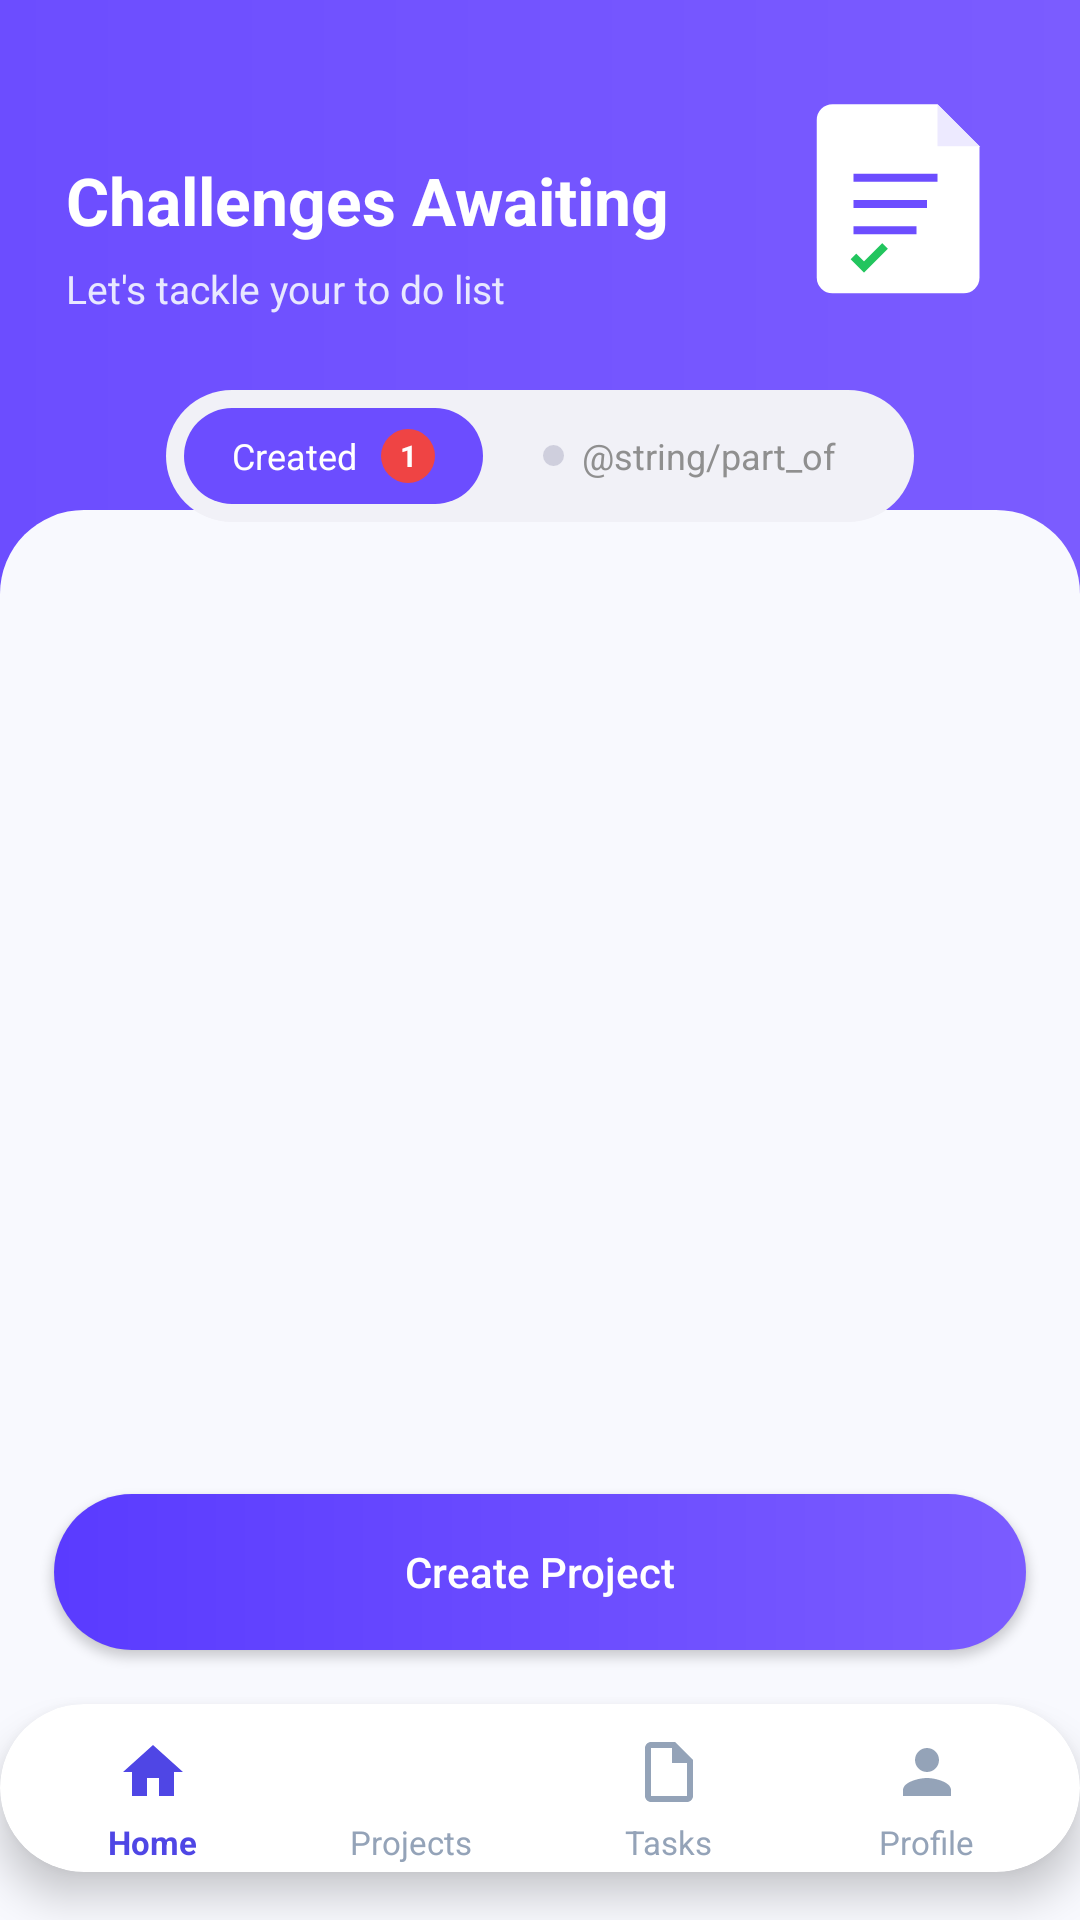

Produce the Android XML layout that renders to this screen, including the resource entries it uses.
<!-- AndroidManifest.xml: application theme Theme.MyApplication -->
<!-- res/layout/activity_main.xml -->
<?xml version="1.0" encoding="utf-8"?>
<androidx.constraintlayout.widget.ConstraintLayout
    xmlns:android="http://schemas.android.com/apk/res/android"
    xmlns:app="http://schemas.android.com/apk/res-auto"
    xmlns:tools="http://schemas.android.com/tools"
    android:layout_width="match_parent"
    android:layout_height="match_parent"
    android:background="#F8F9FE"
    tools:context=".activities.MainActivity">

    
    <ImageView
        android:id="@+id/headerBackground"
        android:layout_width="0dp"
        android:layout_height="200dp"
        android:scaleType="fitXY"
        android:src="@drawable/header_curved_bottom"
        app:layout_constraintTop_toTopOf="parent"
        app:layout_constraintStart_toStartOf="parent"
        app:layout_constraintEnd_toEndOf="parent"/>

    
    <ImageView
        android:id="@+id/iv_header_illustration"
        android:layout_width="84dp"
        android:layout_height="84dp"
        android:layout_marginTop="26dp"
        android:layout_marginEnd="16dp"
        android:src="@drawable/ic_header_note"
        android:contentDescription="@null"
        app:layout_constraintTop_toTopOf="parent"
        app:layout_constraintEnd_toEndOf="parent"/>

    <TextView
        android:id="@+id/title"
        android:layout_width="wrap_content"
        android:layout_height="wrap_content"
        android:layout_marginStart="22dp"
        android:layout_marginTop="52dp"
        android:text="@string/challenges_awaiting"
        android:textColor="@android:color/white"
        android:textSize="22sp"
        android:textStyle="bold"
        app:layout_constraintStart_toStartOf="parent"
        app:layout_constraintTop_toTopOf="parent"/>

    <TextView
        android:id="@+id/subtitle"
        android:layout_width="wrap_content"
        android:layout_height="wrap_content"
        android:layout_marginTop="6dp"
        android:text="@string/lets_tackle_your_to_do_list"
        android:textColor="#E8E8FF"
        android:textSize="13sp"
        app:layout_constraintStart_toStartOf="@id/title"
        app:layout_constraintTop_toBottomOf="@id/title"/>

    
    <LinearLayout
        android:id="@+id/tabContainer"
        android:layout_width="wrap_content"
        android:layout_height="wrap_content"
        android:layout_marginTop="130dp"
        android:background="@drawable/bg_tabs_container"
        android:padding="6dp"
        android:gravity="center"
        android:orientation="horizontal"
        app:layout_constraintTop_toTopOf="parent"
        app:layout_constraintStart_toStartOf="parent"
        app:layout_constraintEnd_toEndOf="parent">

        
        <LinearLayout
            android:id="@+id/tab_created"
            android:layout_width="wrap_content"
            android:layout_height="wrap_content"
            android:background="@drawable/bg_pill_selected"
            android:paddingHorizontal="16dp"
            android:paddingVertical="7dp"
            android:gravity="center"
            android:orientation="horizontal">

            <TextView
                android:id="@+id/tv_tab_created"
                android:layout_width="wrap_content"
                android:layout_height="wrap_content"
                android:text="@string/created"
                android:textColor="@android:color/white"
                android:textSize="12sp"/>

            <TextView
                android:id="@+id/tv_created_badge"
                android:layout_width="18dp"
                android:layout_height="18dp"
                android:layout_marginStart="8dp"
                android:background="@drawable/bg_badge_red"
                android:gravity="center"
                android:text="1"
                android:textColor="@android:color/white"
                android:textSize="10sp"
                android:textStyle="bold"/>
        </LinearLayout>

        
        <LinearLayout
            android:id="@+id/tab_part_of"
            android:layout_width="wrap_content"
            android:layout_height="wrap_content"
            android:layout_marginStart="6dp"
            android:paddingHorizontal="14dp"
            android:paddingVertical="7dp"
            android:gravity="center"
            android:orientation="horizontal">

            <View
                android:layout_width="7dp"
                android:layout_height="7dp"
                android:background="@drawable/dot_gray"/>

            <TextView
                android:id="@+id/tv_tab_part_of"
                android:layout_width="wrap_content"
                android:layout_height="wrap_content"
                android:text="  @string/part_of  "
                android:textColor="#8F8F8F"
                android:textSize="12sp"/>

            <TextView
                android:id="@+id/tv_part_of_badge"
                android:layout_width="wrap_content"
                android:layout_height="wrap_content"
                android:text="0"
                android:textColor="#8F8F8F"
                android:textStyle="bold"
                android:textSize="12sp"
                android:visibility="gone"/>
        </LinearLayout>

    </LinearLayout>

    
    <androidx.recyclerview.widget.RecyclerView
        android:id="@+id/rv_projects"
        android:layout_width="0dp"
        android:layout_height="0dp"
        android:layout_marginTop="10dp"
        android:clipToPadding="false"
        android:paddingBottom="120dp"
        app:layout_constraintTop_toBottomOf="@id/tabContainer"
        app:layout_constraintBottom_toBottomOf="parent"
        app:layout_constraintStart_toStartOf="parent"
        app:layout_constraintEnd_toEndOf="parent"
        tools:listitem="@layout/item_project"/>

    
    <LinearLayout
        android:id="@+id/layout_empty_state"
        android:layout_width="wrap_content"
        android:layout_height="wrap_content"
        android:gravity="center"
        android:orientation="vertical"
        android:visibility="gone"
        app:layout_constraintTop_toBottomOf="@id/tabContainer"
        app:layout_constraintBottom_toTopOf="@id/btn_create_project"
        app:layout_constraintStart_toStartOf="parent"
        app:layout_constraintEnd_toEndOf="parent">

        <ImageView
            android:layout_width="100dp"
            android:layout_height="100dp"
            android:alpha="0.5"
            android:src="@drawable/ic_tasks"
            app:tint="@color/text_hint"/>

        <TextView
            android:layout_width="wrap_content"
            android:layout_height="wrap_content"
            android:layout_marginTop="16dp"
            android:text="No projects yet"
            android:textColor="@color/text_hint"
            android:textSize="16sp"/>

        <TextView
            android:layout_width="wrap_content"
            android:layout_height="wrap_content"
            android:layout_marginTop="4dp"
            android:text="Tap 'Create Project' to get started"
            android:textColor="@color/text_hint"
            android:textSize="14sp"/>

    </LinearLayout>

    
    <Button
        android:id="@+id/btn_create_project"
        android:layout_width="0dp"
        android:layout_height="52dp"
        android:layout_marginStart="18dp"
        android:layout_marginEnd="18dp"
        android:layout_marginBottom="18dp"
        android:background="@drawable/bg_btn_gradient"
        android:elevation="8dp"
        android:text="@string/create_project"
        android:textAllCaps="false"
        android:textColor="@android:color/white"
        android:textSize="14sp"
        app:layout_constraintBottom_toTopOf="@id/bottomNav"
        app:layout_constraintStart_toStartOf="parent"
        app:layout_constraintEnd_toEndOf="parent"/>

    
    <include
        android:id="@+id/bottomNav"
        layout="@layout/nav_bottom"
        android:layout_width="0dp"
        android:layout_height="56dp"
        android:layout_marginBottom="16dp"
        app:layout_constraintBottom_toBottomOf="parent"
        app:layout_constraintStart_toStartOf="parent"
        app:layout_constraintEnd_toEndOf="parent"/>

</androidx.constraintlayout.widget.ConstraintLayout>
<!-- res/layout/item_project.xml (included above) -->
<?xml version="1.0" encoding="utf-8"?>
<androidx.cardview.widget.CardView
    xmlns:android="http://schemas.android.com/apk/res/android"
    xmlns:app="http://schemas.android.com/apk/res-auto"
    xmlns:tools="http://schemas.android.com/tools"
    android:layout_width="match_parent"
    android:layout_height="wrap_content"
    android:layout_marginHorizontal="16dp"
    android:layout_marginVertical="8dp"
    app:cardCornerRadius="18dp"
    app:cardElevation="6dp">

    <LinearLayout
        android:layout_width="match_parent"
        android:layout_height="wrap_content"
        android:orientation="vertical"
        android:padding="16dp">

        
        <LinearLayout
            android:layout_width="match_parent"
            android:layout_height="wrap_content"
            android:orientation="horizontal"
            android:gravity="center_vertical">

            <View
                android:id="@+id/view_status_indicator"
                android:layout_width="10dp"
                android:layout_height="10dp"
                android:background="@drawable/dot_purple"/>

            <TextView
                android:id="@+id/tv_project_title"
                android:layout_width="0dp"
                android:layout_height="wrap_content"
                android:layout_marginStart="10dp"
                android:layout_weight="1"
                android:textColor="#2D2D2D"
                android:textSize="14sp"
                android:textStyle="bold"
                tools:text="Optimize performance and caching"/>

            <TextView
                android:id="@+id/tv_due_date"
                android:layout_width="wrap_content"
                android:layout_height="wrap_content"
                android:textColor="#9E9E9E"
                android:textSize="11sp"
                tools:text="27 Sept"/>
        </LinearLayout>

        
        <LinearLayout
            android:layout_width="match_parent"
            android:layout_height="wrap_content"
            android:layout_marginTop="10dp"
            android:orientation="horizontal"
            android:gravity="center_vertical">

            
            <LinearLayout
                android:id="@+id/layout_member_avatars"
                android:layout_width="0dp"
                android:layout_height="wrap_content"
                android:layout_weight="1"
                android:orientation="horizontal">

                <View
                    android:id="@+id/avatar_1"
                    android:layout_width="26dp"
                    android:layout_height="26dp"
                    android:background="@drawable/bg_avatar_placeholder_1"/>

                <View
                    android:id="@+id/avatar_2"
                    android:layout_width="26dp"
                    android:layout_height="26dp"
                    android:layout_marginStart="-8dp"
                    android:background="@drawable/bg_avatar_placeholder_2"/>

                <View
                    android:id="@+id/avatar_3"
                    android:layout_width="26dp"
                    android:layout_height="26dp"
                    android:layout_marginStart="-8dp"
                    android:background="@drawable/bg_avatar_placeholder_3"/>
            </LinearLayout>

        </LinearLayout>

        <ProgressBar
            android:id="@+id/view_progress_bar"
            android:layout_width="match_parent"
            android:layout_height="6dp"
            android:layout_marginTop="12dp"
            android:progress="0"
            android:max="100"
            style="?android:attr/progressBarStyleHorizontal"
            android:progressTint="#6C4DFF"
            android:backgroundTint="#EDEAFF"/>

    </LinearLayout>

</androidx.cardview.widget.CardView>
<!-- res/layout/nav_bottom.xml (included above) -->
<?xml version="1.0" encoding="utf-8"?>
<com.google.android.material.card.MaterialCardView
    xmlns:android="http://schemas.android.com/apk/res/android"
    xmlns:app="http://schemas.android.com/apk/res-auto"
    android:layout_width="match_parent"
    android:layout_height="wrap_content"
    android:layout_marginHorizontal="16dp"
    android:layout_marginBottom="16dp"
    app:cardCornerRadius="28dp"
    app:cardElevation="8dp"
    app:cardBackgroundColor="@android:color/white">

    <LinearLayout
        android:id="@+id/bottomNav"
        android:layout_width="match_parent"
        android:layout_height="64dp"
        android:gravity="center"
        android:orientation="horizontal"
        android:paddingHorizontal="8dp">

        
        <LinearLayout
            android:id="@+id/nav_home"
            android:layout_width="0dp"
            android:layout_height="match_parent"
            android:layout_weight="1"
            android:gravity="center"
            android:orientation="vertical"
            android:paddingVertical="8dp">

            <ImageView
                android:id="@+id/iv_nav_home"
                android:layout_width="24dp"
                android:layout_height="24dp"
                android:src="@drawable/ic_home"
                app:tint="@color/primary"/>

            <TextView
                android:id="@+id/tv_nav_home"
                android:layout_width="wrap_content"
                android:layout_height="wrap_content"
                android:layout_marginTop="4dp"
                android:text="Home"
                android:textColor="@color/primary"
                android:textSize="11sp"
                android:textStyle="bold"/>
        </LinearLayout>

        
        <LinearLayout
            android:id="@+id/nav_projects"
            android:layout_width="0dp"
            android:layout_height="match_parent"
            android:layout_weight="1"
            android:gravity="center"
            android:orientation="vertical"
            android:paddingVertical="8dp">

            <ImageView
                android:id="@+id/iv_nav_projects"
                android:layout_width="24dp"
                android:layout_height="24dp"
                android:src="@drawable/ic_folder"
                app:tint="@color/nav_inactive"/>

            <TextView
                android:id="@+id/tv_nav_projects"
                android:layout_width="wrap_content"
                android:layout_height="wrap_content"
                android:layout_marginTop="4dp"
                android:text="Projects"
                android:textColor="@color/nav_inactive"
                android:textSize="11sp"/>
        </LinearLayout>

        
        <LinearLayout
            android:id="@+id/nav_tasks"
            android:layout_width="0dp"
            android:layout_height="match_parent"
            android:layout_weight="1"
            android:gravity="center"
            android:orientation="vertical"
            android:paddingVertical="8dp">

            <ImageView
                android:id="@+id/iv_nav_tasks"
                android:layout_width="24dp"
                android:layout_height="24dp"
                android:src="@drawable/ic_tasks"
                app:tint="@color/nav_inactive"/>

            <TextView
                android:id="@+id/tv_nav_tasks"
                android:layout_width="wrap_content"
                android:layout_height="wrap_content"
                android:layout_marginTop="4dp"
                android:text="Tasks"
                android:textColor="@color/nav_inactive"
                android:textSize="11sp"/>
        </LinearLayout>

        
        <LinearLayout
            android:id="@+id/nav_profile"
            android:layout_width="0dp"
            android:layout_height="match_parent"
            android:layout_weight="1"
            android:gravity="center"
            android:orientation="vertical"
            android:paddingVertical="8dp">

            <ImageView
                android:id="@+id/iv_nav_profile"
                android:layout_width="24dp"
                android:layout_height="24dp"
                android:src="@drawable/ic_profile"
                app:tint="@color/nav_inactive"/>

            <TextView
                android:id="@+id/tv_nav_profile"
                android:layout_width="wrap_content"
                android:layout_height="wrap_content"
                android:layout_marginTop="4dp"
                android:text="Profile"
                android:textColor="@color/nav_inactive"
                android:textSize="11sp"/>
        </LinearLayout>

    </LinearLayout>

</com.google.android.material.card.MaterialCardView>
<!-- resources referenced by this layout -->
<resources>
  <color name="nav_inactive">#94A3B8</color>
  <color name="primary">#4F46E5</color>
  <color name="text_hint">#94A3B8</color>
  <!-- drawable bg_avatar_placeholder_1 (drawable) -->
  <?xml version="1.0" encoding="utf-8"?>
  <shape xmlns:android="http://schemas.android.com/apk/res/android"
      android:shape="oval">
      
      <solid android:color="#FFB74D" />
      <stroke android:width="2dp" android:color="@color/white" />
      <size android:width="28dp" android:height="28dp" />
      
  </shape>
  <!-- drawable bg_avatar_placeholder_2 (drawable) -->
  <?xml version="1.0" encoding="utf-8"?>
  <shape xmlns:android="http://schemas.android.com/apk/res/android"
      android:shape="oval">
      
      <solid android:color="#4FC3F7" />
      <stroke android:width="2dp" android:color="@color/white" />
      <size android:width="28dp" android:height="28dp" />
      
  </shape>
  <!-- drawable bg_avatar_placeholder_3 (drawable) -->
  <?xml version="1.0" encoding="utf-8"?>
  <shape xmlns:android="http://schemas.android.com/apk/res/android"
      android:shape="oval">
      
      <solid android:color="#81C784" />
      <stroke android:width="2dp" android:color="@color/white" />
      <size android:width="28dp" android:height="28dp" />
      
  </shape>
  <!-- drawable bg_badge_red (drawable) -->
  <?xml version="1.0" encoding="utf-8"?>
  <shape xmlns:android="http://schemas.android.com/apk/res/android"
      android:shape="oval">
      
      <solid android:color="@color/badge_red" />
      <size android:width="18dp" android:height="18dp" />
      
  </shape>
  <!-- drawable bg_btn_gradient (drawable) -->
  <shape xmlns:android="http://schemas.android.com/apk/res/android">
      <gradient
          android:startColor="#5A3BFF"
          android:endColor="#7B5CFF"
          android:angle="0"/>
      <corners android:radius="28dp"/>
  </shape>
  <!-- drawable bg_pill_selected (drawable) -->
  <shape xmlns:android="http://schemas.android.com/apk/res/android">
      <solid android:color="#6C4DFF"/>
      <corners android:radius="18dp"/>
  </shape>
  <!-- drawable bg_tabs_container (drawable) -->
  <shape xmlns:android="http://schemas.android.com/apk/res/android">
      <solid android:color="#F1F1F7"/>
      <corners android:radius="22dp"/>
  </shape>
  <!-- drawable dot_gray (drawable) -->
  <shape xmlns:android="http://schemas.android.com/apk/res/android">
      <solid android:color="#CFCFDD"/>
      <corners android:radius="50dp"/>
  </shape>
  <!-- drawable dot_purple (drawable) -->
  <shape xmlns:android="http://schemas.android.com/apk/res/android">
      <solid android:color="#6C4DFF"/>
      <corners android:radius="360dp"/>
  </shape>
  <!-- drawable ic_tasks (drawable) -->
  <vector xmlns:android="http://schemas.android.com/apk/res/android"
      android:width="24dp"
      android:height="24dp"
      android:viewportWidth="24"
      android:viewportHeight="24">
      <path
          android:fillColor="@android:color/white"
          android:pathData="M14,2H6C4.9,2 4,2.9 4,4v16c0,1.1 0.9,2 2,2h12c1.1,0 2,-0.9 2,-2V8l-6,-6zM18,20H6V4h7v5h5v11z" />
  </vector>
  <string name="challenges_awaiting">Challenges Awaiting</string>
  <string name="create_project">Create Project</string>
  <string name="created">Created</string>
  <string name="lets_tackle_your_to_do_list">Let\'s tackle your to do list</string>
  <string name="part_of">Part Of</string>
  <color name="white">#FFFFFFFF</color>
  <color name="badge_red">#EF4444</color>
  <color name="text_secondary">#64748B</color>
  <color name="purple_primary">#4F46E5</color>
  <color name="purple_primary_dark">#4338CA</color>
  <color name="purple_light">#818CF8</color>
  <color name="black">#FF000000</color>
  <color name="background_white">#FFFFFF</color>
</resources>
